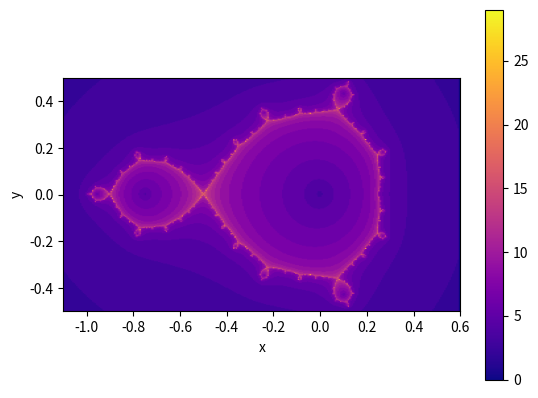

Generate this figure with matplotlib: (Note: this script raises an exception after producing the figure.)
#Importamos os módulos e os comandos de Python necesarios:
import numpy as np
import sympy as sp
from sympy import Symbol, Derivative, simplify, lambdify
import matplotlib.pyplot as plt
import argparse

if __name__ == "__main__":
    ap = argparse.ArgumentParser()
    ap.add_argument("--example", default=None)
    ap.add_argument("--show", action="store_true")
    args = ap.parse_args()

#Definimos a función cuxas raíces queremos aproximar
z = Symbol('z')
f = z/(z**2+z)**(1/2)  # Función por defecto

#Definimos as derivadas da función
derf = Derivative(f, z, 1).doit()
der2f = Derivative(f, z, 2).doit()

#Método de Chebyshev
g = simplify(z - f/derf - (f**2*der2f)/(2*derf**3))

# Parámetros modificables
maxiter = 30
a, b, c, d = -1.1, 0.6, -0.5, 0.5
npuntos = 300

if args.example == "Ejemplo 1":
    f = z/(z**2+z)**(1/2)
    npuntos = 300; a, b, c, d = -1.1, 0.6, -0.5, 0.5
elif args.example == "Ejemplo 2":
    f = z**4 - 1  # Función clásica para fractales
    npuntos = 500; a, b, c, d = -1.5, 1.5, -1.5, 1.5
elif args.example == "Ejemplo 3":
    f = sp.sin(z) + z**2/2  # Función trascendente interesante
    npuntos = 700; a, b, c, d = -3.0, 3.0, -3.0, 3.0

# Resto del código (igual que Newton.py)
ff = lambdify(z, f, "numpy")
gg = lambdify(z, g, "numpy")
fractal = np.zeros((npuntos+1, npuntos+1))
tol = 1.0e-6

x = np.linspace(a, b, npuntos+1)
y = np.linspace(c, d, npuntos+1)

for i in range(0, npuntos):
    for j in range(0, npuntos):
        z_val = complex(x[i], y[j])
        n = 0
        while (n < maxiter and abs(ff(z_val)) > tol):
            if abs(gg(z_val)) < 1/tol:   
               z_val = gg(z_val)
               n = n+1
            else:
               break
        fractal[npuntos-j, i] = float(n)  

print(' ') 
print('MÉTODO DE CHEBYSHEV')       
print('A función utilizada é: f(z)=', f)
print('')
print('A súa primeira derivada é: f\'(z)=', derf)
print('A súa segunda derivada é: f\'\'(z)=', der2f)
print(' ')
print('A función do método de Chebyshev é: g(z)=', g)
print(' ')

plt.imshow(fractal, cmap='plasma', extent=(a, b, c, d))
plt.colorbar()
plt.xlabel("x")
plt.ylabel("y")

plt.savefig('fractal_Chebyshev.png', dpi=2000)
if args.show:
    plt.show()

# Generación de imagen con fórmulas
fig_formulas, ax_formulas = plt.subplots(figsize=(5.5, 3.8), facecolor='white')
ax_formulas.axis('off')
ax_formulas.set_xlim(0, 1)
ax_formulas.set_ylim(0, 1)

f_latex = sp.latex(f)
derf_latex = sp.latex(derf)
der2f_latex = sp.latex(der2f)
g_latex = sp.latex(g)

formulas_text = (
    r"$\mathbf{Método\ de\ Chebyshev}$" "\n\n"
    r"$\mathbf{Función:}$" "\n"
    r"$f(z) = " + f_latex + r"$" "\n\n"
    r"$\mathbf{Primera\ derivada:}$" "\n"
    r"$f'(z) = " + derf_latex + r"$" "\n\n"
    r"$\mathbf{Segunda\ derivada:}$" "\n"
    r"$f''(z) = " + der2f_latex + r"$" "\n\n"
    r"$\mathbf{Iteración:}$" "\n"
    r"$g(z) = " + g_latex + r"$"
)

ax_formulas.text(0.5, 0.5, formulas_text, 
                 ha='center', va='center', 
                 fontsize=12, 
                 transform=ax_formulas.transAxes)

plt.subplots_adjust(left=0.05, right=0.95, top=0.95, bottom=0.05)
plt.savefig('formulas_Newton.png', dpi=2000, bbox_inches='tight', pad_inches=0.1, facecolor='white')


plt.close(fig_formulas)
plt.close('all')
